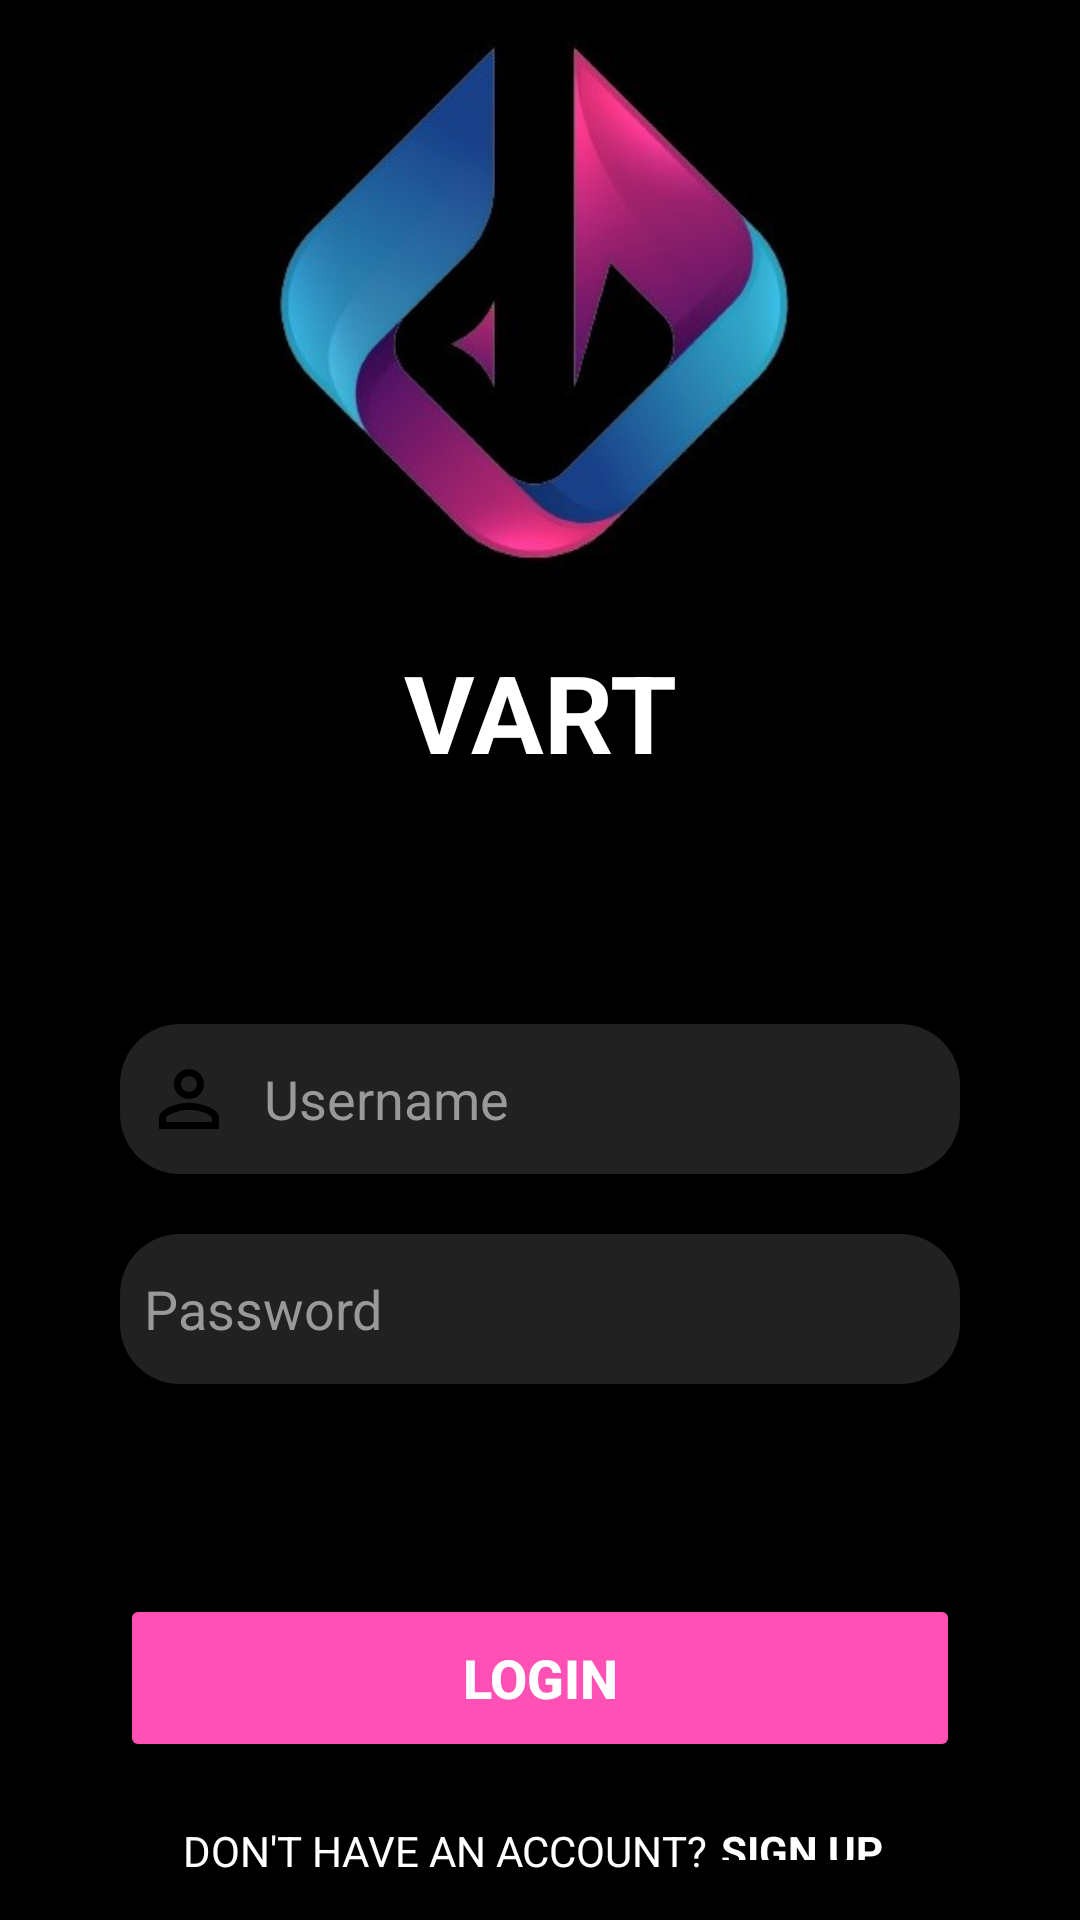

Produce the Android XML layout that renders to this screen, including the resource entries it uses.
<!-- AndroidManifest.xml: application theme Theme.VART -->
<!-- res/layout/activity_login.xml -->
<?xml version="1.0" encoding="utf-8"?>
<LinearLayout xmlns:android="http://schemas.android.com/apk/res/android"
    xmlns:app="http://schemas.android.com/apk/res-auto"
    xmlns:tools="http://schemas.android.com/tools"
    android:id="@+id/main"
    android:layout_width="match_parent"
    android:layout_height="match_parent"
    android:orientation="vertical"
    android:gravity="center"
    android:background="@color/black"
    tools:context=".LoginActivity">

    <ImageView
        android:id="@+id/logo"
        android:layout_width="match_parent"
        android:layout_height="198dp"
        android:gravity="center"
        app:srcCompat="@drawable/logo" />

    <TextView
        android:id="@+id/tvaAppName"
        android:layout_width="match_parent"
        android:layout_height="wrap_content"
        android:layout_marginTop="15dp"
        android:text="@string/app_name"
        android:textAlignment="center"
        android:textColor="@color/white"
        android:textSize="36sp"
        android:textStyle="bold" />

    <LinearLayout
        android:layout_width="match_parent"
        android:layout_height="wrap_content"
        android:layout_gravity="center_horizontal"
        android:orientation="vertical"
        android:padding="40dp">

        <EditText
            android:id="@+id/etUsername"
            android:layout_width="match_parent"
            android:layout_height="50dp"
            android:layout_marginTop="40dp"
            android:background="@drawable/custom_edit_text"
            android:drawableStart="@drawable/user"
            android:drawablePadding="10dp"
            android:hint="@string/username"
            android:padding="8dp"
            android:textColor="#999999"
            android:textColorHighlight="@color/cardview_light_background"
            android:textColorHint="#999999"
            />

        <EditText
            android:id="@+id/etPassword"
            android:layout_width="match_parent"
            android:layout_height="50dp"
            android:layout_marginTop="20dp"
            android:background="@drawable/custom_edit_text"
            android:drawableStart="@drawable/password"
            android:drawablePadding="10dp"
            android:hint="@string/password"
            android:inputType="textPassword"
            android:padding="8dp"
            android:textColor="#999999"
            android:textColorHighlight="@color/cardview_light_background"
            android:textColorHint="#999999" />



    </LinearLayout>

    <Button
        android:id="@+id/btnLogin"
        android:layout_width="match_parent"
        android:layout_height="56dp"
        android:layout_marginStart="40dp"
        android:layout_marginEnd="40dp"
        android:layout_marginTop="30dp"
        android:backgroundTint="#FF50B5"
        android:textColor="@color/white"
        android:text="@string/login"
        android:textSize="18sp"
        android:textStyle="bold" />

    <LinearLayout
        android:layout_width="wrap_content"
        android:layout_height="wrap_content"
        android:padding="15dp"
        android:orientation="horizontal">

        <TextView
            android:id="@+id/tvNoAcc"
            android:layout_width="wrap_content"
            android:layout_height="wrap_content"
            android:text="@string/don_t_have_an_account"
            android:textAlignment="center"
            android:textColor="@color/white"
            android:textSize="14sp" />

        <TextView
            android:id="@+id/tvSignup"
            android:layout_width="wrap_content"
            android:layout_height="wrap_content"
            android:clickable="true"
            android:focusable="true"
            android:padding="5dp"
            android:text="@string/sign_up"
            android:textAlignment="center"
            android:textStyle="bold"
            android:textColor="@color/white"
            android:textSize="14sp" />

    </LinearLayout>


</LinearLayout>
<!-- resources referenced by this layout -->
<resources>
  <color name="black">#FF000000</color>
  <color name="white">#FFFFFFFF</color>
  <!-- drawable custom_edit_text (drawable) -->
  <?xml version="1.0" encoding="utf-8"?>
  <shape xmlns:android="http://schemas.android.com/apk/res/android"
      android:shape="rectangle">
  
      <solid android:color="#212121" />
  
      <corners android:radius="20dp" />
  </shape>
  <!-- drawable logo: jpg bitmap (drawable, 15090 bytes) -->
  <!-- drawable user (drawable) -->
  <vector xmlns:android="http://schemas.android.com/apk/res/android" android:height="30dp" android:tint="#000000" android:viewportHeight="24" android:viewportWidth="24" android:width="30dp">
        
      <path android:fillColor="@android:color/white" android:pathData="M12,5.9c1.16,0 2.1,0.94 2.1,2.1s-0.94,2.1 -2.1,2.1S9.9,9.16 9.9,8s0.94,-2.1 2.1,-2.1m0,9c2.97,0 6.1,1.46 6.1,2.1v1.1L5.9,18.1L5.9,17c0,-0.64 3.13,-2.1 6.1,-2.1M12,4C9.79,4 8,5.79 8,8s1.79,4 4,4 4,-1.79 4,-4 -1.79,-4 -4,-4zM12,13c-2.67,0 -8,1.34 -8,4v3h16v-3c0,-2.66 -5.33,-4 -8,-4z"/>
  
  </vector>
  <string name="app_name">VART</string>
  <string name="don_t_have_an_account">DON\'T HAVE AN ACCOUNT?</string>
  <string name="login">LOGIN</string>
  <string name="password">Password</string>
  <string name="sign_up">SIGN UP</string>
  <string name="username">Username</string>
  <style name="Theme.VART" parent="Base.Theme.VART" />
  <style name="Base.Theme.VART" parent="Theme.Material3.DayNight.NoActionBar">
          
          
      </style>
</resources>
